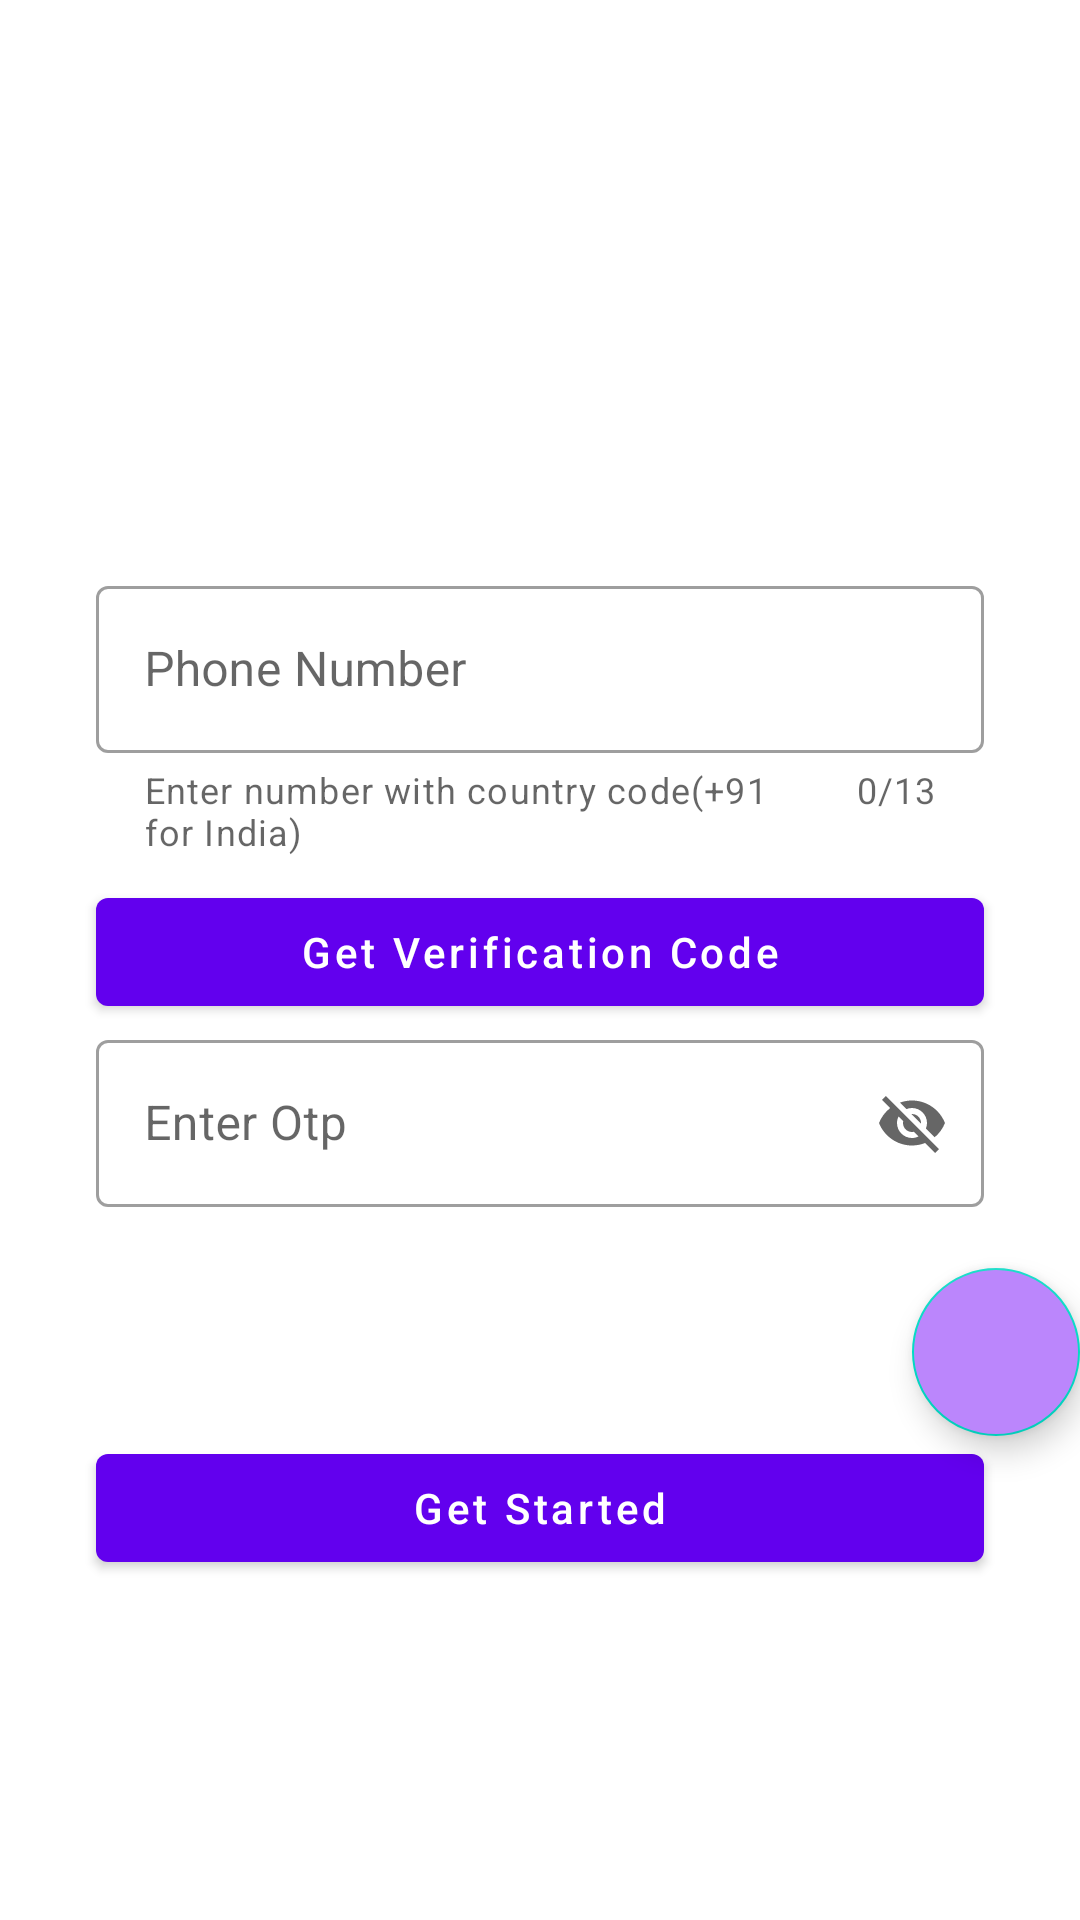

Write the Android layout XML for this screen, with the resource values it uses.
<!-- AndroidManifest.xml: application theme Theme.Rickrolled -->
<!-- res/layout/activity_signup.xml -->
<?xml version="1.0" encoding="utf-8"?>
<LinearLayout
    xmlns:android = "http://schemas.android.com/apk/res/android"
    xmlns:app = "http://schemas.android.com/apk/res-auto"
    xmlns:tools = "http://schemas.android.com/tools"
    android:layout_width = "match_parent"
    android:layout_height = "match_parent"
    android:orientation = "vertical"
    tools:context = ".SignupActivity"
    >
    
    <com.google.android.material.textfield.TextInputLayout
        android:id = "@+id/phonebox"
        style = "@style/Theme.OutLinedBox"
        android:layout_width = "match_parent"
        android:layout_height = "wrap_content"
        android:layout_marginStart = "32dp"
        android:layout_marginTop = "190dp"
        android:layout_marginEnd = "32dp"
        android:hint = "Phone Number"
        android:paddingBottom = "8dp"
        app:counterEnabled = "true"
        app:counterMaxLength = "13"
        app:errorEnabled = "true"
        app:helperText = "Enter number with country code(+91 for India)"
        >
        
        <com.google.android.material.textfield.TextInputEditText
            android:id = "@+id/phoneNumber"
            android:layout_width = "match_parent"
            android:layout_height = "wrap_content"
            android:inputType = "phone"
            />
    
    </com.google.android.material.textfield.TextInputLayout>
    
    <com.google.android.material.button.MaterialButton
        android:id = "@+id/btngetotp"
        android:layout_width = "match_parent"
        android:layout_height = "wrap_content"
        android:layout_marginStart = "32dp"
        android:layout_marginEnd = "32dp"
        android:text = "Get Verification Code"
        android:textAllCaps = "false"
        />
    
    <com.google.android.material.textfield.TextInputLayout
        android:id = "@+id/otpbox"
        style = "@style/Theme.OutLinedBox"
        android:layout_width = "match_parent"
        android:layout_height = "wrap_content"
        android:layout_marginStart = "32dp"
        android:layout_marginEnd = "32dp"
        android:hint = "Enter Otp"
        app:endIconMode = "password_toggle"
        app:errorEnabled = "true"
        >
        
        <com.google.android.material.textfield.TextInputEditText
            android:id = "@+id/otp"
            android:layout_width = "match_parent"
            android:layout_height = "wrap_content"
            android:inputType = "number"
            />
    
    </com.google.android.material.textfield.TextInputLayout>
    
    <com.google.android.material.floatingactionbutton.FloatingActionButton
        android:id = "@+id/btnResend"
        android:layout_width = "wrap_content"
        android:layout_height = "wrap_content"
        android:layout_gravity = "end"
        android:backgroundTint = "@color/purple_200"
        android:contentDescription = "Resend"
        android:src = "@drawable/resend"
        />
    
    <com.google.android.material.button.MaterialButton
        android:id = "@+id/btnVerify"
        android:layout_width = "match_parent"
        android:layout_height = "wrap_content"
        android:layout_marginStart = "32dp"
        android:layout_marginEnd = "32dp"
        android:text = "Get Started"
        android:textAllCaps = "false"
        />

</LinearLayout>
<!-- resources referenced by this layout -->
<resources>
  <color name="purple_200">#FFBB86FC</color>
  <style name="Theme.OutLinedBox" parent="Widget.MaterialComponents.TextInputLayout.OutlinedBox">
          <item name="color">@color/colorPurple</item>
      </style>
  <style name="Theme.Rickrolled" parent="Theme.MaterialComponents.Light.NoActionBar">
          
          <item name="colorPrimary">@color/purple_500</item>
          <item name="colorPrimaryVariant">@color/purple_700</item>
          <item name="colorOnPrimary">@color/white</item>
          
          <item name="colorSecondary">@color/teal_200</item>
          <item name="colorSecondaryVariant">@color/teal_700</item>
          <item name="colorOnSecondary">@color/black</item>
          
          <item name="android:statusBarColor" tools:targetApi="l">?attr/colorPrimaryVariant</item>
          
      </style>
  <color name="colorPurple">#983CFF</color>
  <color name="purple_500">#FF6200EE</color>
  <color name="purple_700">#FF3700B3</color>
  <color name="white">#FFFFFFFF</color>
  <color name="teal_200">#FF03DAC5</color>
  <color name="teal_700">#FF018786</color>
  <color name="black">#FF000000</color>
</resources>
